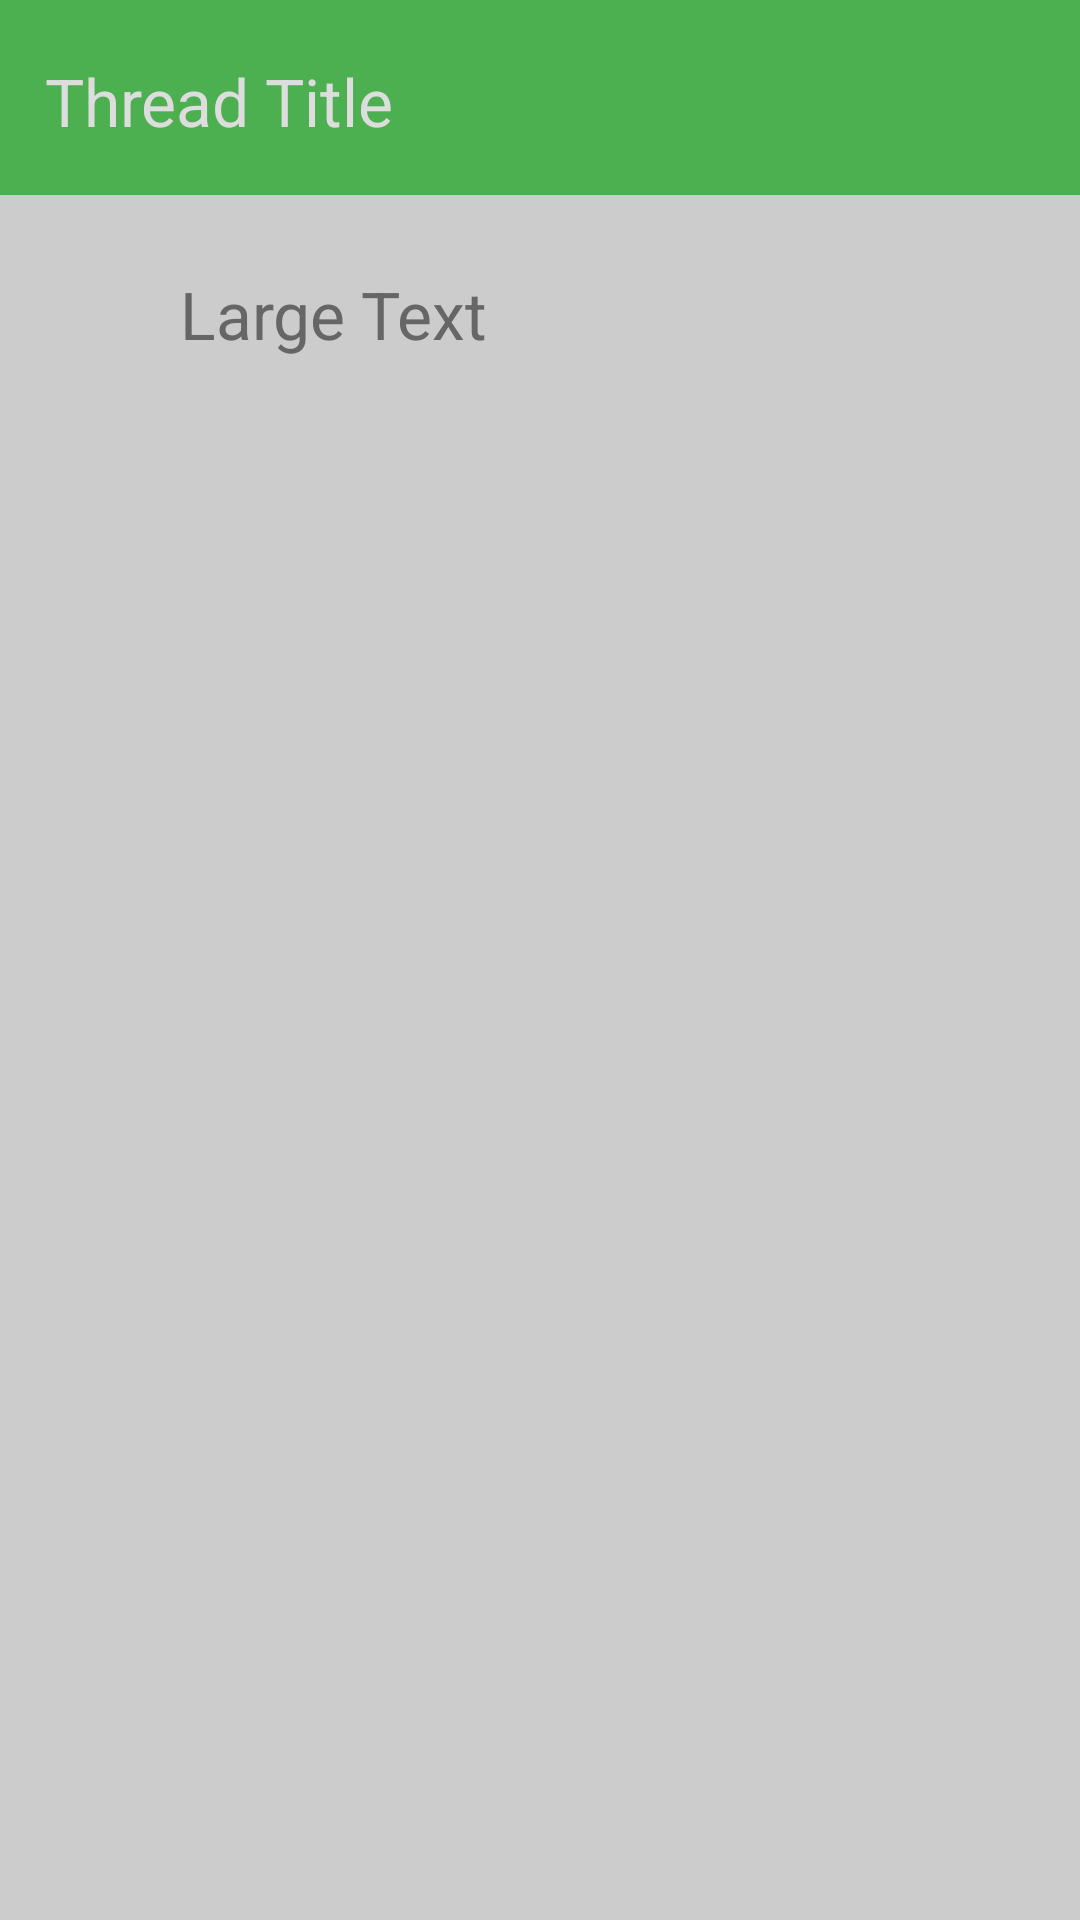

Produce the Android XML layout that renders to this screen, including the resource entries it uses.
<!-- AndroidManifest.xml: application theme AppTheme -->
<!-- res/layout/activity_thread.xml -->
<RelativeLayout xmlns:android="http://schemas.android.com/apk/res/android"
    xmlns:tools="http://schemas.android.com/tools" android:layout_width="match_parent"
    android:layout_height="match_parent"
    tools:context="com.example.sufiy_000.pol.Thread"
    android:background="#cccccc">

    <View
        android:layout_width="fill_parent"
        android:layout_height="65dp"
        android:background="#4caf50"
        android:layout_alignParentTop="true"
        android:layout_alignParentRight="true"
        android:layout_alignParentEnd="true"

        android:id="@+id/view" />

    <TextView
        android:layout_width="wrap_content"
        android:layout_height="wrap_content"
        android:textAppearance="?android:attr/textAppearanceLarge"
        android:layout_marginTop="19dp"
        android:layout_marginLeft="15dp"
        android:id="@+id/textView3"
        android:textColor="#dddddd"
        android:text="Thread Title" />

    <TextView
        android:layout_width="wrap_content"
        android:layout_height="wrap_content"
        android:textAppearance="?android:attr/textAppearanceLarge"
        android:text="Large Text"
        android:layout_marginTop="25dp"
        android:layout_marginLeft="60dp"
        android:textColor="#666666"
        android:id="@+id/textView4"
        android:layout_below="@+id/view"
        android:layout_alignLeft="@+id/view"
        android:layout_alignStart="@+id/view" />


</RelativeLayout>
<!-- resources referenced by this layout -->
<resources>
  <style name="AppTheme" parent="Theme.AppCompat.Light.NoActionBar">
          
      </style>
</resources>
